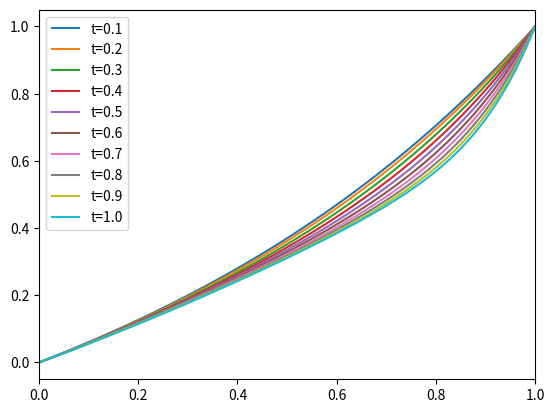

Python code for this plot:
import numpy as np
import matplotlib.pyplot as plt

# physical properties
p0 = 0.0 # some reference pressure
phi0, cR = 1.0e0, 1.0e0 # porosity(p0), compressibility
mu0, cMu = 1.0e1, 1.0e0 # viscosity(p0), linear scaling coef
Kx = 1.0 # constant permeability
# analytical solution p(x,t) = (e^{t1(t+t0)x/L}-1)/e^{t1(t+t0)}-1
t0, t1 = 0.1, 10.0
def phi(p):
	# porosity should be between 0 and 1
	return np.maximum(0.0,np.minimum(1.0, phi0 * (1.0 + cR*(p-p0))))
def dphi(p):
	return phi0*cR # dphi/dp
def mu(p):
	return np.maximum(0.0,mu0*(1.0 + cMu*(p-p0)))
def dmu(p):
	return mu0*cMu
def p_exact(x,t):
	t += t0
	t *= t1
	return (np.exp(t*x/L)-1.)/(np.exp(t)-1)
def dpdt_exact(x,t):
	t += t0
	t *= t1
	return (np.exp(t*x/L)*( (x/L-1)*np.exp(t) - x/L) + np.exp(t))/(np.exp(t)-1)**2
def dpdx_exact(x,t):
	t += t0
	t *= t1
	return t*np.exp(t*x/L)/(np.exp(t)-1)
def d2pdx2_exact(x,t):
	t += t0
	t *= t1
	return t*t*np.exp(t*x/L)/(np.exp(t)-1)
def phi_exact(x,t):
	return phi(p_exact(x,t))
def mu_exact(x,t):
	return mu(p_exact(x,t))
def f_exact(x,t):
	return phi_exact(x,t)*dpdt_exact(x,t) - Kx*(d2pdx2_exact(x,t)-(cMu*mu0)*np.power(dpdx_exact(x,t),2)/mu_exact(x,t))/mu_exact(x,t)

def lmbd(p):
	return Kx/mu(p)
def harmavg(a1, a2):
	return 2*a1*a2/(a1+a2+1.0e-20)
def upwind(i,P, func=lmbd):
	p1, p2 = P[i], P[i+1]
	return func(p1) if p1 > p2 else func(p2)
def iupw(i,P):
	return i if P[i] > P[i+1] else i+1

def solve_progonka(a,D,c,rhs):
    d = rhs.copy()
    b = D.copy()
    size = d.size
    for i in range(size-1):
        w = a[i]/b[i]
        b[i+1] = b[i+1] - w*c[i]
        d[i+1] = d[i+1] - w*d[i]
    x = np.empty_like(d)
    x[size-1] = d[size-1]/b[size-1]
    for i in range(size-2, -1, -1):
        x[i] = (d[i] - c[i]*x[i+1]) / b[i]
    return x

def matvec(LD,D,UD,V):
    size = D.size
    y = np.empty_like(V)
    for i in range(size):
        ax_i = D[i] * V[i]
        ax_i = ax_i + (0.0 if i == 0 else LD[i-1] * V[i-1])
        ax_i = ax_i + (0.0 if i == size-1 else UD[i] * V[i+1])
        y[i] = ax_i
    return y

def q_left(t):
	return 1.0#t**0.5*np.power(np.sin(np.pi/2*t), 2)

def assemble_tridiag_linearization(P0,h,dt, t):
	D, F = np.zeros(P0.size), np.zeros(P0.size)
	LD, UD = np.zeros(P0.size-1), np.zeros(P0.size-1)
	for i in range(P0.size):
		if i == 0:
			# left boundary: Neumann boundary condition -kx*lw*dP/dX = q_left
			# T = -Kx*lmbd(P0[0])/h
			# D[0], UD[0] = -T, T
			# F[0] = q_left(t)
			# left boundary: Dirichlet p = p0
			D[0], UD[0], F[0] = 1.0, 0.0, P0[0]
		# right boundary: p = p_right
		elif i == x.size - 1:
			LD[-1], D[-1], F[-1] = 0.0, 1.0, P0[-1]
		else:
			gamma = dt/(h*h)
			lmbd_left, lmbd_right = upwind(i-1,P0), upwind(i,P0)
			Tm, Tp = gamma*lmbd_left, gamma*lmbd_right
			LD[i-1], D[i], UD[i] = -Tm, Tm+Tp, -Tp
			D[i] += phi(P0[i])
			F[i] = phi(P0[i])*P0[i]
			F[i] += f_exact(x[i],t)*dt
	return LD,D,UD,F

def assemble_tridiag_newton(P0,P1,h,dt, t):
	P = P0
	D, F = np.zeros(P.size), np.zeros(P.size)
	LD, UD = np.zeros(P.size-1), np.zeros(P.size-1)
	for i in range(P.size):
		if i == 0:
			# left boundary: Neumann boundary condition -kx*lw*dP/dX = q_left
			# T = -Kx*lmbd(P[0])/h
			# D[0], UD[0] = -T, T
			# F[0] = T*(P[1]-P[0]) - q_left(t)
			# left boundary: Dirichlet p = p0
			D[0], UD[0], F[0] = 1.0, 0.0, 0.0
		# right boundary: p = p_right
		elif i == x.size - 1:
			LD[-1], D[-1], F[-1] = 0.0, 1.0, 0.0
		else:
			gamma = dt/(h*h)
			lmbd_left, lmbd_right = upwind(i-1,P), upwind(i,P)
			Tm, Tp = gamma*lmbd_left, gamma*lmbd_right
			i_left, i_right = iupw(i-1,P), iupw(i,P)
			mult_left = (1.0-dmu(P[i_left])/mu(P[i_left])*P[i_left])
			mult_right = (1.0-dmu(P[i_right])/mu(P[i_right])*P[i_right])
			LD[i-1] = -Tm*(mult_left if i_left == i-1 else 1.0)
			UD[i] = -Tp*(mult_right if i_right == i+1 else 1.0)
			D[i] = Tm*(mult_left if i_left == i else 1.0) + Tp*(mult_right if i_right == i else 1.0)
			D[i] += phi(P[i]) + dphi(P[i])*P[i]
			F[i] = phi(P[i])*(P0[i]-P1[i]) - gamma*( lmbd_right*(P[i+1]-P[i]) - lmbd_left*(P[i]-P[i-1]) )
			F[i] -= f_exact(x[i],t)*dt
	return LD,D,UD, F

L = 1.0 # reservoir length
T = 1.0 # final time
N = 100 # divide length by N
M = 200 # amount of time steps
Nsave = 20
p_left, p_right = 0.0, 1.0 # pressure at right boundary
#q_left = 1.0 # flux from left boundary 
x = np.linspace(0., L, N+1)
h, dt = L/M, T/N # space/time step
# initial conditions: P = 0
P = np.zeros(shape=(x.size, M+1))
P[:,0] = p_exact(x,0.0)
# setup boundary conditions
P[0,:] = p_left # fixed pressure on left boundary
P[-1,:] = p_right # fixed pressure on right boundary

frames = 10
t_save = T/frames 

def should_save_frame(t,dt):
	return abs(t-(int(t/t_save)+1)*t_save) < dt

def linearization():
	print(f'Linearization: X steps {N} T steps {M}')
	# time loop
	i, t = 0, 0.0
	while t < T+1.0e-10:
		P0 = np.copy(P[:,i])
		LD,D,UD,F = assemble_tridiag_linearization(P0,h,dt, t)
		P[:,i+1] = solve_progonka(LD,D,UD,F)
		if should_save_frame(t,dt):
			plt.plot(x, P[:,i+1],label=f't={t:.01f}')
			plt.xlim(0,L)
			plt.draw()
		i += 1
		t += dt
	plt.legend()
	plt.savefig('out_linear.png')

def newton():
	print(f'Newton method: X steps {N} T steps {M}')
	# time loop
	i, t = 0, 0.0
	while t < T+1.0e-10:
		P1 = np.copy(P[:,i])
		P0 = np.copy(P1)
		iters, maxiters = 0, 10000
		# absolute, relative and divergence tolerances
		atol, rtol, divtol = 1.0e-10, 1.0e-4, 1.0e10
		converged, fail = False, False
		while not (converged or fail):
			LD,D,UD, F = assemble_tridiag_newton(P0,P1,h,dt, (t+dt))
			res = np.linalg.norm(F,ord=2)
			if iters == 0:
				res0 = res
			if res < atol or res < rtol * rtol:
				converged = True
			elif res > divtol or iters >= maxiters:
				fail = True
			P0 += solve_progonka(LD,D,UD,-1.*F)
			#input(f"iter {iters} res {res} res0 {res0}")
			iters += 1
		if fail:
			input(f"i {i} iters {iters} res {res} res0 {res0}")
		P[:,i+1] = P0
		if should_save_frame(t,dt):
			# plt.plot(x, p_exact(x,t),c='r',label=f't={t:.01f}')
			plt.plot(x, P[:,i+1],label=f't={t:.01f}')
			# plt.plot(x, p_exact(x,t)-P[:,i+1],c='b',label=f't={t:.01f}')
			plt.xlim(0,L)
			plt.draw()
		i += 1
		t += dt
	plt.legend()
	plt.savefig('out_newton.png')

def explicit():
	print(f'Explicit method: X steps {N} T steps {M}')
	# time loop
	i, t = 0, 0.0
	while t < T+1.0e-10:
		P0 = np.copy(P[:,i])
		P1 = np.copy(P0)
		F = np.array([ 1.0/phi(P1[j])*( upwind(j,P1)*(P1[j+1]-P1[j]) - upwind(j-1,P1)*(P1[j]-P1[j-1]) ) \
			for j in range(1,P0.size-1)])
		P0[1:-1] = P1[1:-1] + dt/(h*h)*F + dt*f_exact(x[1:-1],t)/phi(P1[1:-1])
		# given flux on left boundary:
		# TM = -Kx*lmbd(P1[0])/h
		# P0[0] = P0[1] - q_left(t/T)/TM
		# given pressure on left boundary:
		P[:,i+1] = P0
		assert not np.any(np.isnan(P0)) and not np.any(np.isinf(P0)), 'NaN or inf found'
		if should_save_frame(t,dt):
			plt.plot(x, P[:,i+1],label=f't={t:.01f}')
			plt.xlim(0,L)
			plt.draw()
		i += 1
		t += dt
	plt.legend()
	plt.savefig('out_expl.png')

if __name__ == "__main__":
	# linearization()
	newton()
	# explicit()
